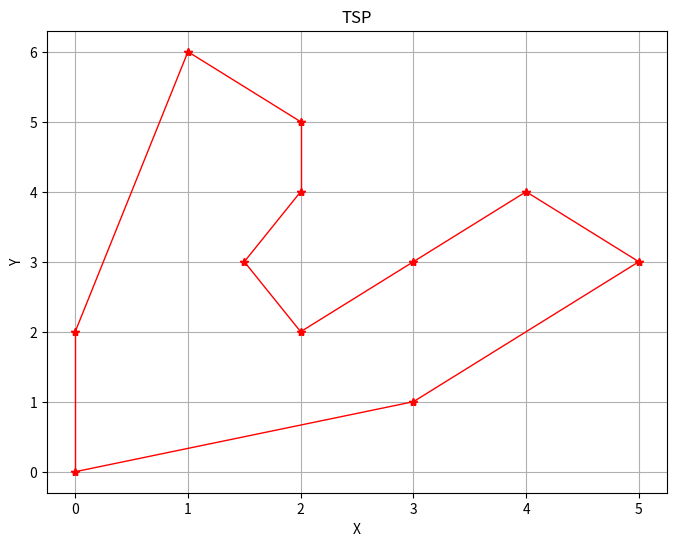

This figure's Python source:
import random
import math
import numpy as np
import matplotlib.pyplot as plt

# Sử dụng thuật toán luyện kim để giải quyết bài toán Travelling Saleman Problem

TMax = 1000
TMin = 0.005
Alpha = 0.95
cities = [(0, 0), (1.5, 3), (3, 1), (2, 4), (5, 3), (2, 5), (1, 6), (4, 4), (3, 3), (0, 2), (2, 2)]


def create_initial_route(cities):
    start_city = cities[0]
    remaining_cities = cities[1:]
    random_order = random.sample(remaining_cities, len(remaining_cities))
    return [start_city] + random_order

def calculate_total_distance(route):
    total_distance = 0

    # khoảng cách giữa mỗi cặp thành phố liền kề
    for i in range(len(route) - 1):
        city1 = route[i]
        city2 = route[i + 1]
        # Theo công thức ước lượng khoảng cách Euclidean trên lưới
        distance = math.sqrt((city1[0] - city2[0]) ** 2 + (city1[1] - city2[1]) ** 2)
        total_distance += distance

    # khoảng cách từ thành phố cuối cùng quay lại thành phố đầu tiên
    first_city = route[0]
    last_city = route[-1]
    return_distance = math.sqrt((last_city[0] - first_city[0]) ** 2 + (last_city[1] - first_city[1]) ** 2)

    # Tổng khoảng cách cho toàn bộ quảng đường
    total_distance += return_distance

    return total_distance

def get_neighbors(route):
    neighbors = []
    for i in range(1, len(route) - 1):
        for j in range(i + 1, len(route)):
            neighbor = route.copy()
            neighbor[i], neighbor[j] = neighbor[j], neighbor[i]
            neighbors.append(neighbor)
    return neighbors


def simulated_annealing(cities, initial_temp, cooling_rate, T_min):
    current_route = create_initial_route(cities)
    current_distance = calculate_total_distance(current_route)

    best_route = current_route.copy()
    best_distance = current_distance
    temperature = initial_temp

    while temperature > T_min:
        neighbors = get_neighbors(current_route)
        next_route = random.choice(neighbors)
        next_distance = calculate_total_distance(next_route)

        delta_distance = next_distance - current_distance

        if delta_distance < 0 or random.uniform(0, 1) < np.exp(-delta_distance / temperature):
            current_route, current_distance = next_route, next_distance
            print(current_route, f"{current_distance:.4f}")
            if current_distance < best_distance:
                best_route, best_distance = current_route, current_distance

        temperature *= cooling_rate

    return best_route, best_distance


if __name__ == "__main__":
    best_route, best_distance = simulated_annealing(cities, TMax, Alpha, TMin)
    print("\nBest Route:", best_route + [[0, 0]])
    print(f"Best Distance: {best_distance:.4f}")

    plt.figure(figsize=(8, 6))
    plt.title("TSP")
    plt.xlabel("X")
    plt.ylabel("Y")


    for i in range(len(best_route) - 1):
        city1 = best_route[i]
        city2 = best_route[i + 1]
        plt.plot([city1[0], city2[0]], [city1[1], city2[1]], 'r*-', linewidth=1)

    plt.plot([best_route[-1][0], best_route[0][0]], [best_route[-1][1], best_route[0][1]], 'r*-', linewidth=1)

    plt.grid(True)
    plt.show()
